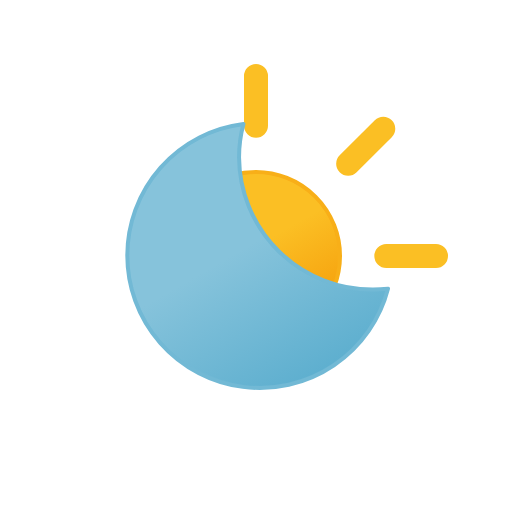
t = 0.00 s
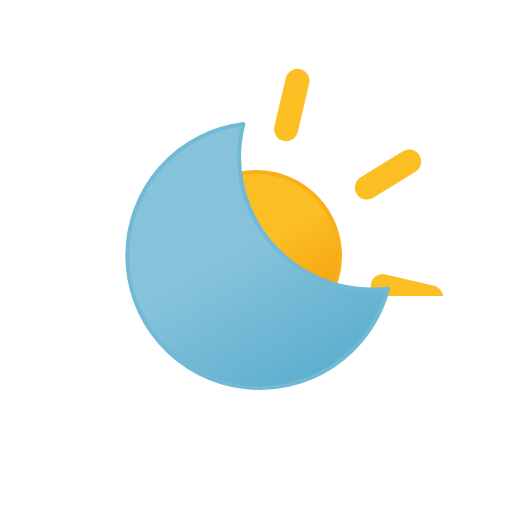
t = 1.67 s
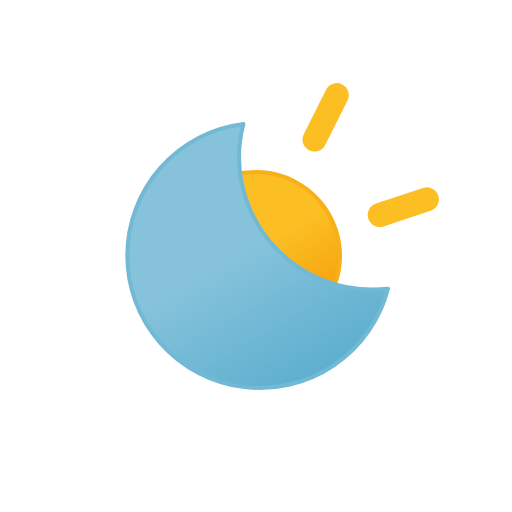
t = 3.33 s
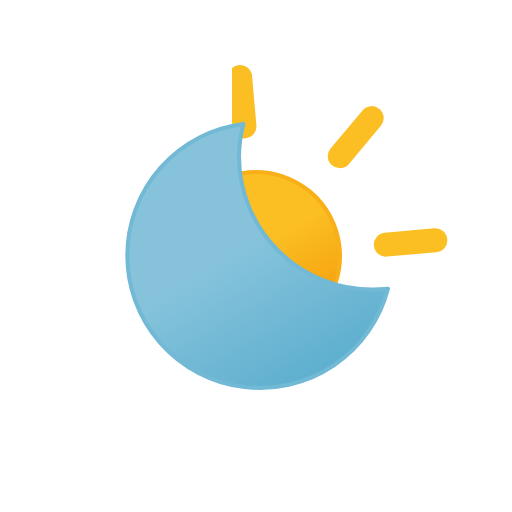
t = 5.00 s
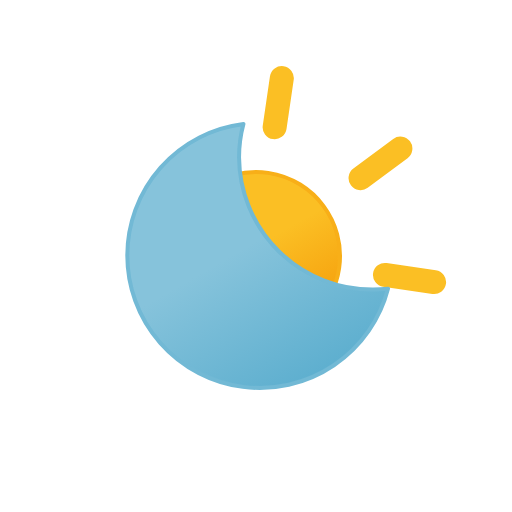
t = 6.67 s
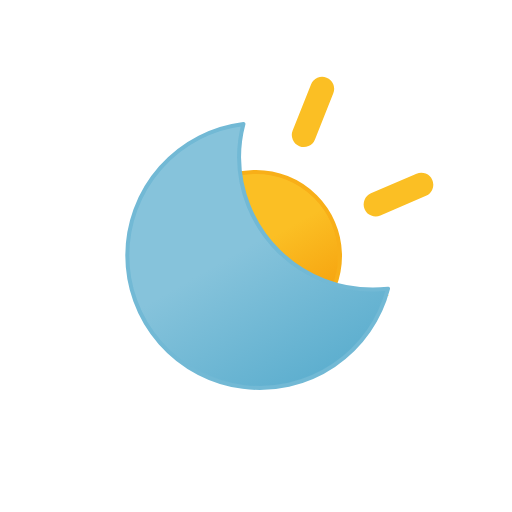
t = 8.33 s

The animated SVG that drew these frames (rendered in a browser with its animation timeline set to each time). Animation: 2 SMIL elements (animateTransform=2); frames cover the first 8.33 s, repeats indefinitely.

<svg xmlns="http://www.w3.org/2000/svg" viewBox="0 0 64 64">
	<defs>
		<clipPath id="a">
			<polygon points="29 16 29 7 57 7 57 37 48 37 39 36 29 26 29 16" fill="none"/>
		</clipPath>
		<linearGradient id="b" x1="26.75" y1="22.91" x2="37.25" y2="41.09" gradientUnits="userSpaceOnUse">
			<stop offset="0" stop-color="#fbbf24"/>
			<stop offset="0.45" stop-color="#fbbf24"/>
			<stop offset="1" stop-color="#f59e0b"/>
			<animateTransform attributeName="gradientTransform" dur="45s" values="360 32 32; 0 32 32" repeatCount="indefinite" type="rotate"/>
		</linearGradient>
		<linearGradient id="c" x1="21.92" y1="18.75" x2="38.52" y2="47.52" gradientUnits="userSpaceOnUse">
			<stop offset="0" stop-color="#86c3db"/>
			<stop offset="0.45" stop-color="#86c3db"/>
			<stop offset="1" stop-color="#5eafcf"/>
		</linearGradient>
	</defs>
	<g clip-path="url(#a)">
		<g>
			<circle cx="32" cy="32" r="10.5" stroke="#f8af18" stroke-miterlimit="10" stroke-width="0.5" fill="url(#b)"/>
			<path d="M32,15.71V9.5m0,45V48.29M43.52,20.48l4.39-4.39M16.09,47.91l4.39-4.39m0-23-4.39-4.39M47.91,47.91l-4.39-4.39M15.71,32H9.5m45,0H48.29" fill="none" stroke="#fbbf24" stroke-linecap="round" stroke-miterlimit="10" stroke-width="3"/>
			<animateTransform attributeName="transform" dur="45s" values="0 32 32; 360 32 32" repeatCount="indefinite" type="rotate"/>
		</g>
	</g>
	<path d="M46.66,36.2A16.66,16.66,0,0,1,29.88,19.65a16.29,16.29,0,0,1,.55-4.15A16.56,16.56,0,1,0,48.5,36.1C47.89,36.16,47.28,36.2,46.66,36.2Z" stroke="#72b9d5" stroke-linecap="round" stroke-linejoin="round" stroke-width="0.5" fill="url(#c)"/>
</svg>
